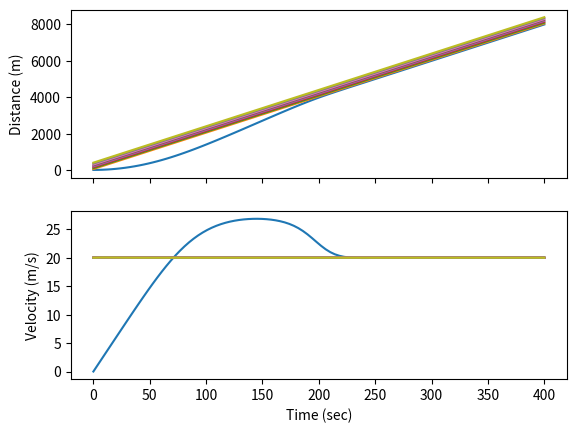

This chart was generated by the following Python code:

#Straight line model
#Assume there are 10 cars in total, and the length of the straight line is 1000 meters

from numpy import linspace,array,zeros,log,exp,sin,cos,sqrt,pi
from scipy.integrate import odeint
import matplotlib.pyplot as plt

class Car:
  def __init__(self,xinit,vinit,v_ahead,x_gap):
    # set parameters
    self.T = 1.8 #time headway
    self.delta_exp = 4
    self.L = 5
    self.a_accel = 0.3
    self.b_decel = 3
    self.v0 = 28 #desired speed in m/s
    self.s0 = 2.0 #desired gap m
    # Starting position and speed of car ahead
    self.x_a0 = xinit + x_gap
    self.v_a = v_ahead
    # set initial conditions for the car being modeled
    self.xinit = xinit
    self.vinit = vinit
    # pack i.c.
    self.X0=array([xinit, vinit])
    return

  def rate_func(self, t, V ):
    # RATE_FUNC: IDM Car model
    # Model a car approaching a car ahead moving at constant speed
    # unpack
    x = V[0] # position
    v = V[1] # velocity
    # Position of the car ahead
    x_a = self.x_a0 + self.v_a * t
    
    # Compute acceleration according to IDM
    s = x_a - self.L - x # distance to car ahead
    delv = v - self.v_a  # approach speed to car ahead
        
    star = self.s0 + self.T*v + v*delv/(2*sqrt(self.a_accel*self.b_decel))
        
    a_idm = self.a_accel*(1 - (v/self.v0)**self.delta_exp - (star/s)**2) # x component of acceleration
          
    # compute derivatives
    dx = v
    dv = a_idm
    # pack rate array
    rate = array([dx, dv])
    return rate
  def solve(self, Tstart,Tend):
    # set the time interval for solving
    # Tstart=0
    # Tend =  400 # seconds
    time = linspace(Tstart,Tend,100)
    Xout = odeint(self.rate_func, self.X0, time, tfirst=True) 
    return Xout

gap = 50
Xouts = []
car1 = Car(0, 0, 20, gap)
Xout1 = car1.solve(0, 400)
Xouts.append(Xout1)
for i in range(2,10):
  car = Car((i-1)*gap, 20, 20, gap)
  Xout = car.solve(0, 400)
  Xouts.append(Xout)

plt.figure(1)
fig, [xplt,vplt] = plt.subplots(2)
for i in range(len(Xouts)):
  xout=Xouts[i][:,0]
  vout=Xouts[i][:,1]
  time = linspace(0,400,100)
  xplt.plot(time, xout)
xplt.set(ylabel='Distance (m)')
xplt.label_outer()

plt.figure(2)
for i in range(len(Xouts)):
  vout=Xouts[i][:,1]
  time = linspace(0,400,100)
  vplt.plot(time, vout)
vplt.set(xlabel='Time (sec)', ylabel='Velocity (m/s)')